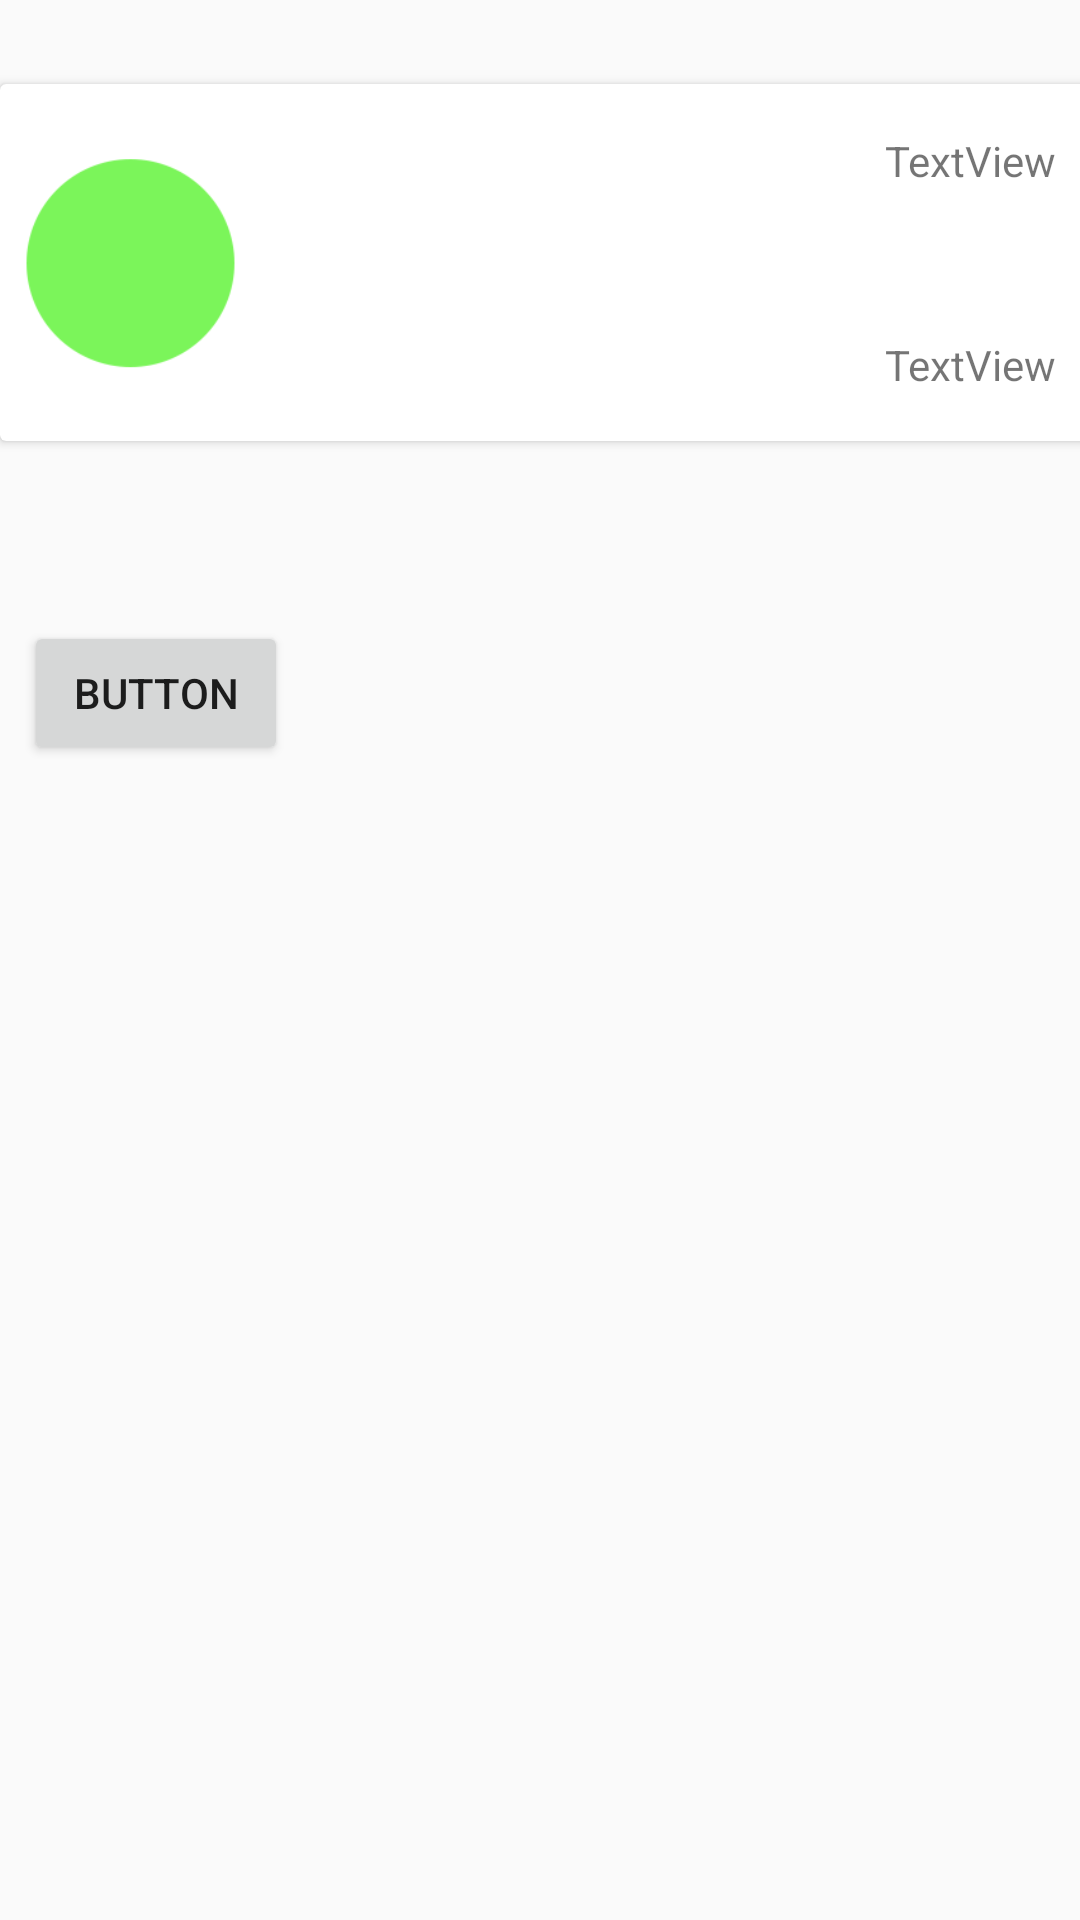

Layout XML and referenced resources for this Android screen:
<!-- AndroidManifest.xml: application theme AppTheme -->
<!-- res/layout/activity_track.xml -->
<?xml version="1.0" encoding="utf-8"?>
<android.support.constraint.ConstraintLayout xmlns:android="http://schemas.android.com/apk/res/android"
    xmlns:app="http://schemas.android.com/apk/res-auto"
    xmlns:tools="http://schemas.android.com/tools"
    android:layout_width="match_parent"
    android:layout_height="match_parent"
    tools:context=".TrackActivity">

    <Button
        android:id="@+id/button2"
        android:layout_width="wrap_content"
        android:layout_height="wrap_content"
        android:layout_marginLeft="8dp"
        android:layout_marginStart="8dp"
        android:layout_marginTop="60dp"
        android:text="Button"
        app:layout_constraintStart_toStartOf="parent"
        app:layout_constraintTop_toBottomOf="@+id/cardView" />

    <android.support.v7.widget.CardView
        android:id="@+id/cardView"
        android:layout_width="368dp"
        android:layout_height="wrap_content"
        android:layout_marginTop="28dp"
        app:layout_constraintTop_toTopOf="parent"
        tools:layout_editor_absoluteX="8dp">

        <android.support.constraint.ConstraintLayout
            android:layout_width="match_parent"
            android:layout_height="119dp">

            <TextView
                android:id="@+id/textView3"
                android:layout_width="wrap_content"
                android:layout_height="wrap_content"
                android:layout_marginBottom="16dp"
                android:layout_marginEnd="16dp"
                android:layout_marginRight="16dp"
                android:text="TextView"
                app:layout_constraintBottom_toBottomOf="parent"
                app:layout_constraintEnd_toEndOf="parent" />

            <ImageView
                android:id="@+id/imageView"
                android:layout_width="71dp"
                android:layout_height="71dp"
                android:layout_marginBottom="8dp"
                android:layout_marginLeft="8dp"
                android:layout_marginStart="8dp"
                android:layout_marginTop="8dp"
                app:layout_constraintBottom_toBottomOf="parent"
                app:layout_constraintStart_toStartOf="parent"
                app:layout_constraintTop_toTopOf="parent"
                app:srcCompat="@drawable/verdeon" />

            <TextView
                android:id="@+id/textView2"
                android:layout_width="wrap_content"
                android:layout_height="wrap_content"
                android:layout_marginEnd="16dp"
                android:layout_marginRight="16dp"
                android:layout_marginTop="16dp"
                android:text="TextView"
                app:layout_constraintEnd_toEndOf="parent"
                app:layout_constraintTop_toTopOf="parent" />
        </android.support.constraint.ConstraintLayout>
    </android.support.v7.widget.CardView>
</android.support.constraint.ConstraintLayout>
<!-- resources referenced by this layout -->
<resources>
  <!-- drawable verdeon: png bitmap (drawable, 26675 bytes) -->
  <style name="AppTheme" parent="Theme.AppCompat.Light.NoActionBar">
          
          <item name="colorPrimary">#3F51B5</item>
          <item name="colorPrimaryDark">#292b3d</item>
          <item name="colorAccent">#FF4081</item>
  
  
      </style>
</resources>
